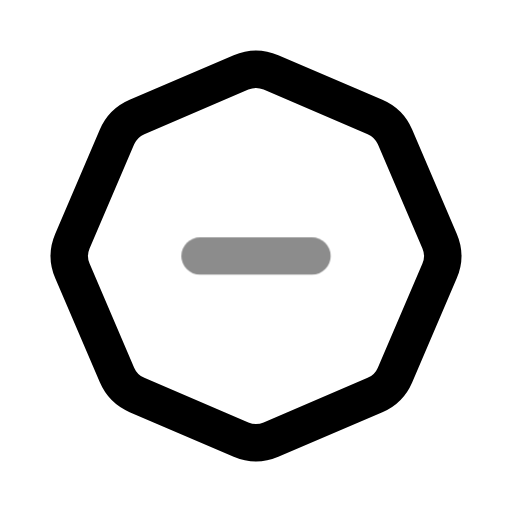
t = 0.00 s
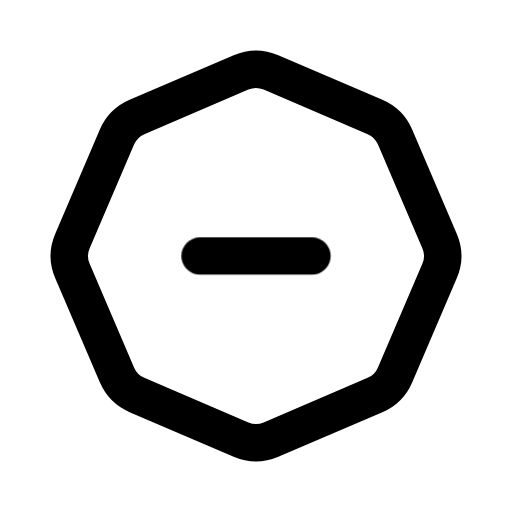
t = 0.60 s
t = 1.04 s: frame unchanged from t = 0.60 s, image omitted
t = 1.66 s: frame unchanged from t = 0.60 s, image omitted
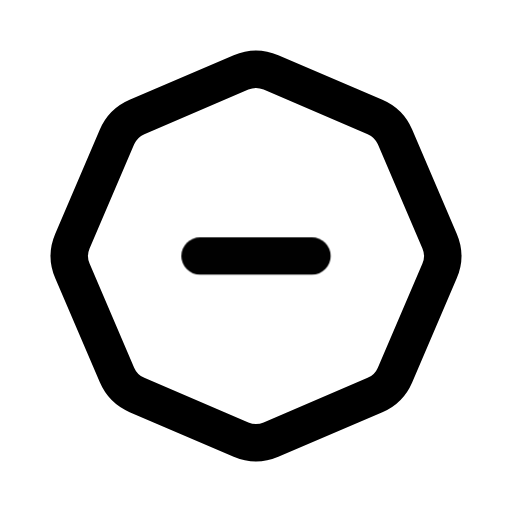
t = 2.06 s
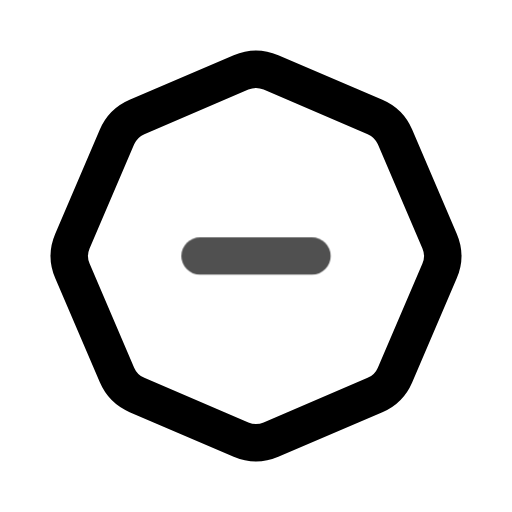
t = 2.85 s

The animated SVG that drew these frames (rendered in a browser with its animation timeline set to each time). Animation: 1 CSS @keyframes rule; one cycle of 3.25 s, repeats indefinitely.

<svg xmlns="http://www.w3.org/2000/svg" width="24" height="24" fill="none" stroke="currentColor" stroke-linecap="round" stroke-linejoin="round" stroke-width="2" viewBox="0 0 24 24">
    <!-- Generated by scripts/icon-expansion/generate.mjs -->
    <!-- Adapted from Tabler Icons 3.34.1.
MIT License

Copyright (c) 2020-2024 Paweł Kuna

Permission is hereby granted, free of charge, to any person obtaining a copy
of this software and associated documentation files (the "Software"), to deal
in the Software without restriction, including without limitation the rights
to use, copy, modify, merge, publish, distribute, sublicense, and/or sell
copies of the Software, and to permit persons to whom the Software is
furnished to do so, subject to the following conditions:

The above copyright notice and this permission notice shall be included in all
copies or substantial portions of the Software.

THE SOFTWARE IS PROVIDED "AS IS", WITHOUT WARRANTY OF ANY KIND, EXPRESS OR
IMPLIED, INCLUDING BUT NOT LIMITED TO THE WARRANTIES OF MERCHANTABILITY,
FITNESS FOR A PARTICULAR PURPOSE AND NONINFRINGEMENT. IN NO EVENT SHALL THE
AUTHORS OR COPYRIGHT HOLDERS BE LIABLE FOR ANY CLAIM, DAMAGES OR OTHER
LIABILITY, WHETHER IN AN ACTION OF CONTRACT, TORT OR OTHERWISE, ARISING FROM,
OUT OF OR IN CONNECTION WITH THE SOFTWARE OR THE USE OR OTHER DEALINGS IN THE
SOFTWARE. -->
    <style>
        @media (prefers-reduced-motion: no-preference) {
            @keyframes ira-exp-pulse { 0%, 100% { opacity: 1; } 22% { opacity: .45; } 40% { opacity: 1; } }
            [data-ira-motion="octagon-minus"] { transform-box: fill-box; transform-origin: center; animation: ira-exp-pulse 2.65s ease-in-out -0.6s infinite; }
        }
    </style>
    <g transform="translate(1.5 1.5) scale(.875)"><path d="M12.802 2.165l5.575 2.389c.48 .206 .863 .589 1.07 1.07l2.388 5.574c.22 .512 .22 1.092 0 1.604l-2.389 5.575c-.206 .48 -.589 .863 -1.07 1.07l-5.574 2.388c-.512 .22 -1.092 .22 -1.604 0l-5.575 -2.389a2.036 2.036 0 0 1 -1.07 -1.07l-2.388 -5.574a2.036 2.036 0 0 1 0 -1.604l2.389 -5.575c.206 -.48 .589 -.863 1.07 -1.07l5.574 -2.388a2.036 2.036 0 0 1 1.604 0z"/></g>
    <g data-ira-motion="octagon-minus"><g transform="translate(1.5 1.5) scale(.875)"><path d="M9 12h6"/></g></g>
</svg>
